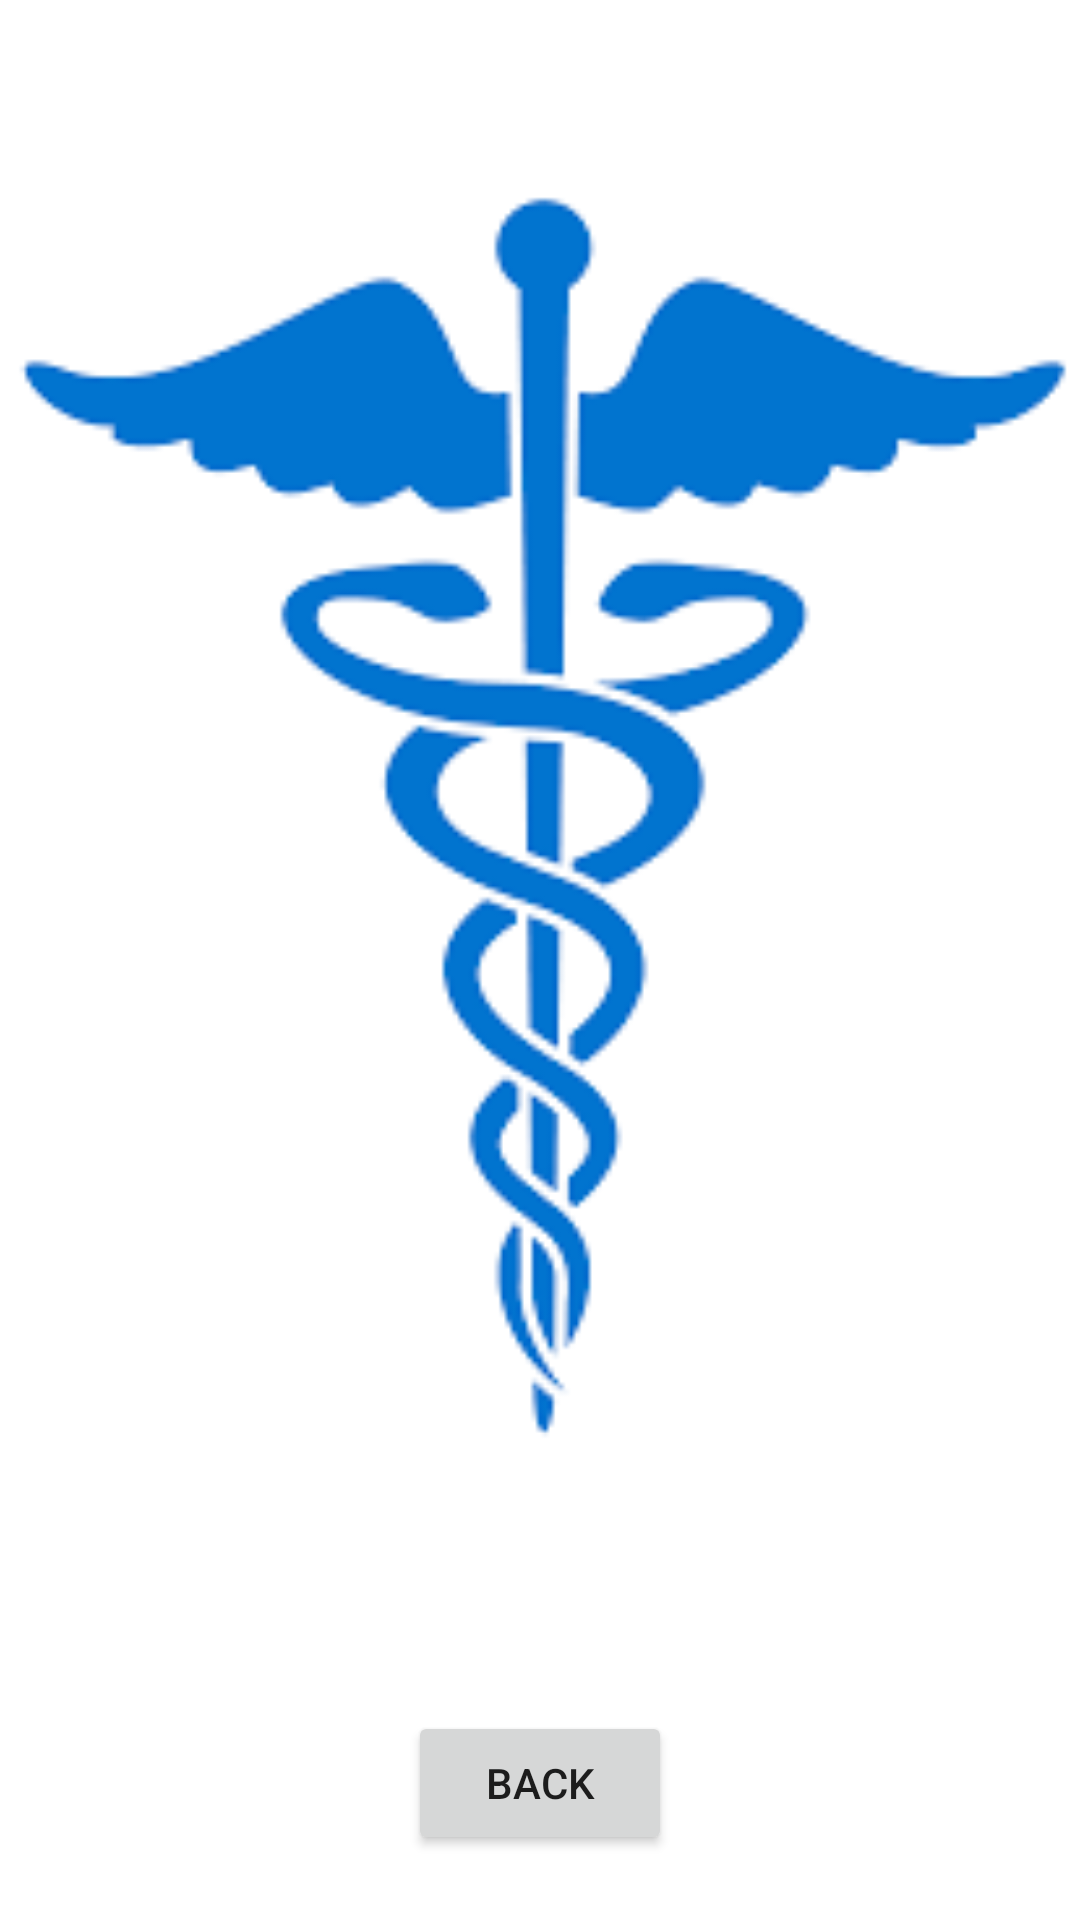

The Android layout XML behind this screen, and the referenced resources:
<!-- AndroidManifest.xml: application theme Theme.Digi_tech_healthcare -->
<!-- res/layout/fragment_patient_report.xml -->
<?xml version="1.0" encoding="utf-8"?>
<LinearLayout xmlns:android="http://schemas.android.com/apk/res/android"
    xmlns:app="http://schemas.android.com/apk/res-auto"
    xmlns:tools="http://schemas.android.com/tools"
    android:layout_width="match_parent"
    android:layout_height="match_parent"
    android:orientation="vertical"
    tools:context=".PatientData.PatientReportFragment">

    <ImageView
        android:id="@+id/reportIv"
        android:layout_width="match_parent"
        android:layout_height="match_parent"
        android:src="@drawable/img"
        android:layout_marginBottom="100dp"/>

    <Button
        android:layout_gravity="center"
        android:id="@+id/backB"
        android:layout_width="wrap_content"
        android:layout_height="wrap_content"
        android:layout_marginTop="-70dp"
        android:text="Back"/>
</LinearLayout>
<!-- resources referenced by this layout -->
<resources>
  <!-- drawable img: png bitmap (drawable-v24, 7796 bytes) -->
  <style name="Theme.Digi_tech_healthcare" parent="Theme.MaterialComponents.DayNight.DarkActionBar">
          
          <item name="colorPrimary">@color/purple_500</item>
          <item name="colorPrimaryVariant">@color/purple_700</item>
          <item name="colorOnPrimary">@color/white</item>
          
          <item name="colorSecondary">@color/teal_200</item>
          <item name="colorSecondaryVariant">@color/teal_700</item>
          <item name="colorOnSecondary">@color/black</item>
          
          <item name="android:statusBarColor" tools:targetApi="l">?attr/colorPrimaryVariant</item>
          
      </style>
  <!-- not gathered from this repository: default colours our renderer supplied (Android Studio template values) -->
  <color name="purple_500">#FF6200EE</color>
  <color name="purple_700">#FF3700B3</color>
  <color name="teal_200">#FF03DAC5</color>
  <color name="teal_700">#FF018786</color>
  <color name="black">#FF000000</color>
  <color name="white">#FFFFFFFF</color>
</resources>
